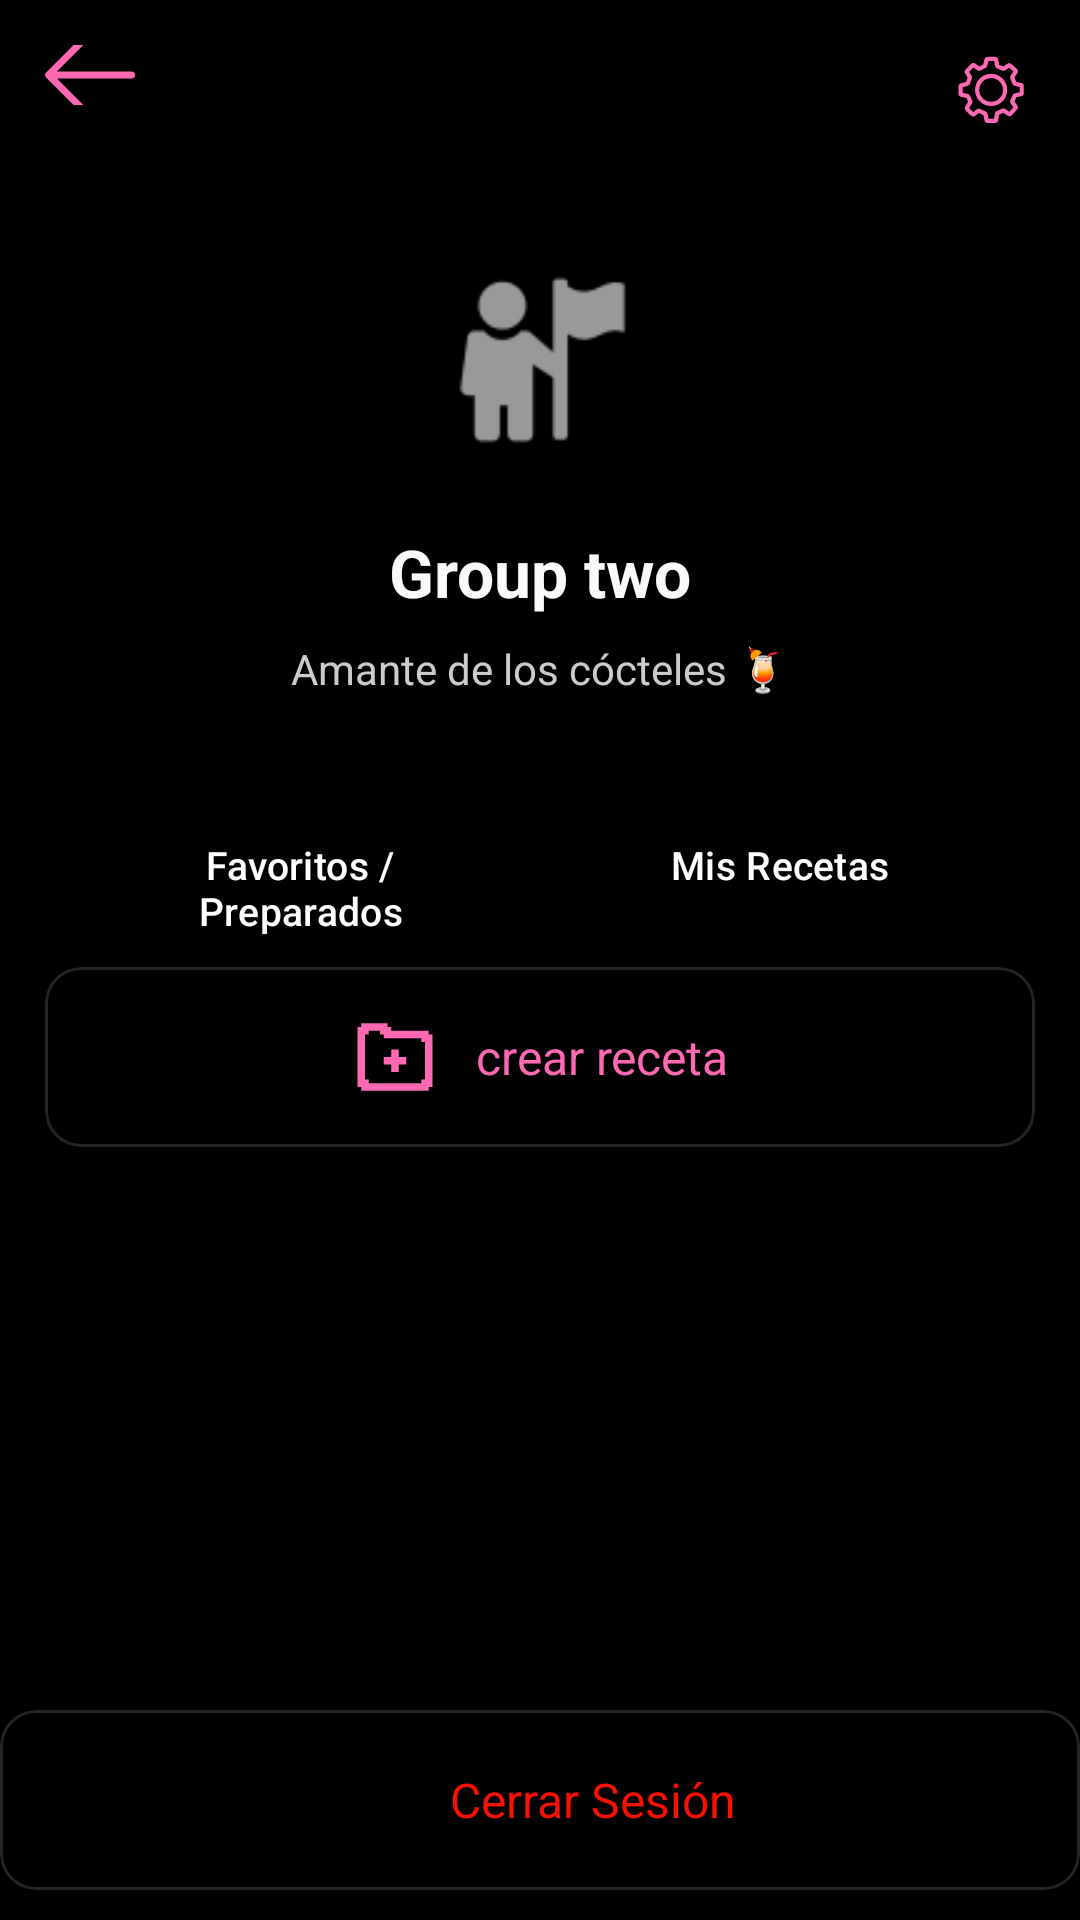

Android layout source for this screen:
<!-- AndroidManifest.xml: application theme Theme.GroupTwo -->
<!-- res/layout/activity_perfil.xml -->
<?xml version="1.0" encoding="utf-8"?>
<androidx.constraintlayout.widget.ConstraintLayout xmlns:android="http://schemas.android.com/apk/res/android"
    xmlns:app="http://schemas.android.com/apk/res-auto"
    xmlns:tools="http://schemas.android.com/tools"
    android:id="@+id/main"
    android:layout_width="match_parent"
    android:layout_height="match_parent"
    android:background="@color/black"
    tools:context=".PerfilActivity">




    
    <ImageView
        android:id="@+id/imgPerfil"
        android:layout_width="80dp"
        android:layout_height="80dp"
        android:layout_marginTop="80dp"
        android:src="@android:drawable/ic_menu_myplaces"
        android:contentDescription="@string/foto_de_perfil"
        app:layout_constraintEnd_toEndOf="parent"
        app:layout_constraintTop_toTopOf="parent"
        app:layout_constraintStart_toStartOf="parent"/>


    <ImageButton
        android:id="@+id/perfil_configuracion"
        android:layout_width="30dp"
        android:layout_height="30dp"
        android:layout_marginEnd="15dp"
        android:layout_marginTop="15dp"
        android:src="@drawable/configuracion"
        android:background="@color/black"
        app:layout_constraintTop_toTopOf="parent"
        app:layout_constraintEnd_toEndOf="parent"
        app:tint="@color/rosa" />
    <ImageButton
    android:id="@+id/perfil_flecha_atras"
    android:layout_width="30dp"
    android:layout_height="20dp"
    android:layout_marginStart="15dp"
    android:layout_marginTop="15dp"
    android:src="@drawable/flecha_atras"
    android:background="@color/black"
    app:layout_constraintTop_toTopOf="parent"
    app:layout_constraintStart_toStartOf="parent"
    app:tint="@color/rosa" />
    <androidx.core.widget.NestedScrollView
        android:layout_width="match_parent"
        android:layout_height="0dp"
        app:layout_constraintStart_toStartOf="parent"
        app:layout_constraintTop_toTopOf="parent" />

    
    <TextView
        android:id="@+id/tvNombreUsuario"
        android:layout_width="wrap_content"
        android:layout_height="wrap_content"
        android:layout_marginTop="16dp"
        android:text="@string/group_two"
        android:textColor="#F9FBFB"
        android:textSize="22sp"
        android:textStyle="bold"
        app:layout_constraintEnd_toEndOf="parent"
        app:layout_constraintStart_toStartOf="parent"
        app:layout_constraintTop_toBottomOf="@id/imgPerfil" />

    
    <TextView
        android:id="@+id/tvDescripcion"
        android:layout_width="wrap_content"
        android:layout_height="wrap_content"
        android:layout_marginTop="8dp"
        android:text="@string/amante_de_los_c_cteles"
        android:textColor="#CCCCCC"
        android:textSize="14sp"
        app:layout_constraintEnd_toEndOf="parent"
        app:layout_constraintStart_toStartOf="parent"
        app:layout_constraintTop_toBottomOf="@id/tvNombreUsuario" />

    
    <LinearLayout
        android:id="@+id/layoutBotones"
        android:layout_width="0dp"
        android:layout_height="wrap_content"
        android:layout_marginStart="24dp"
        android:layout_marginTop="32dp"
        android:layout_marginEnd="24dp"
        android:orientation="horizontal"
        app:layout_constraintEnd_toEndOf="parent"
        app:layout_constraintStart_toStartOf="parent"
        app:layout_constraintTop_toBottomOf="@id/tvDescripcion">



        <Button
            android:id="@+id/btnFavoritos"
            android:layout_width="0dp"
            android:layout_height="48dp"
            android:layout_marginEnd="8dp"
            android:layout_weight="1"
            android:backgroundTint="@android:color/transparent"
            android:text="@string/favoritos_preparados"
            android:textAllCaps="false"
            android:textColor="#FFFFFF"
            android:textSize="13sp"
            style="?attr/borderlessButtonStyle" />

        <Button
            android:id="@+id/btnMisRecetas"
            android:layout_width="0dp"
            android:layout_height="48dp"
            android:layout_weight="1"
            android:backgroundTint="@android:color/transparent"
            android:text="@string/mis_recetas"
            android:textAllCaps="false"
            android:textColor="#FFFFFF"
            android:textSize="13sp"
            style="?attr/borderlessButtonStyle" />
    </LinearLayout>

    <com.google.android.material.card.MaterialCardView
        android:id="@+id/crearReceta"
        android:layout_width="match_parent"
        android:layout_height="60dp"
        android:layout_marginStart="15dp"
        android:layout_marginEnd="15dp"
        android:layout_marginTop="10dp"
        app:cardCornerRadius="12dp"
        android:backgroundTint="@color/black"
        app:strokeColor="@color/gris_claro"
        app:strokeWidth="1dp"
        android:clickable="true"
        app:layout_constraintTop_toBottomOf="@id/layoutBotones"
        app:layout_constraintStart_toStartOf="parent">

        <LinearLayout
            android:layout_width="match_parent"
            android:layout_height="match_parent"
            android:orientation="horizontal"
            android:padding="16dp"
            android:gravity="center">

            <ImageView
                android:layout_width="30dp"
                android:layout_height="30dp"
                android:src="@drawable/crear"
                app:tint="@color/rosa" />

            <TextView
                android:layout_width="wrap_content"
                android:layout_height="wrap_content"
                android:layout_marginStart="12dp"
                android:text="@string/crear_receta"
                android:textColor="@color/rosa"
                android:textSize="16sp" />
        </LinearLayout>
    </com.google.android.material.card.MaterialCardView>

    
    <com.google.android.material.card.MaterialCardView
        android:id="@+id/perfil_cerrar_sesion"
        android:layout_width="match_parent"
        android:layout_height="60dp"
        android:layout_marginBottom="10dp"
        app:cardCornerRadius="12dp"
        android:backgroundTint="@color/black"
        app:strokeColor="@color/gris_claro"
        app:layout_constraintBottom_toBottomOf="parent"
        app:strokeWidth="1dp"
        android:clickable="true">

        <LinearLayout
            android:layout_width="match_parent"
            android:layout_height="match_parent"
            android:orientation="horizontal"
            android:padding="16dp"
            android:gravity="center">

            <ImageView
                android:layout_width="24dp"
                android:layout_height="24dp"
                android:src="@drawable/cerrarsesion"
                app:tint="@color/rojo" />

            <TextView
                android:layout_width="wrap_content"
                android:layout_height="wrap_content"
                android:layout_marginStart="12dp"
                android:text="@string/cerrar_sesi_n"
                android:textColor="@color/rojo"
                android:textSize="16sp" />
        </LinearLayout>
    </com.google.android.material.card.MaterialCardView>


</androidx.constraintlayout.widget.ConstraintLayout>
<!-- resources referenced by this layout -->
<resources>
  <color name="black">#000000</color>
  <color name="gris_claro">#262525</color>
  <color name="rojo">#FA1000</color>
  <color name="rosa">#FF69B4</color>
  <!-- drawable configuracion (drawable) -->
  <vector xmlns:android="http://schemas.android.com/apk/res/android" android:height="30dp" android:viewportHeight="64" android:viewportWidth="64" android:width="30dp">
        
      <path android:fillColor="#00000000" android:pathData="M45,14.67l-2.76,2a1,1 0,0 1,-1 0.11L37.65,15.3a1,1 0,0 1,-0.61 -0.76l-0.66,-3.77a1,1 0,0 0,-1 -0.84H30.52a1,1 0,0 0,-1 0.77l-0.93,3.72a1,1 0,0 1,-0.53 0.65l-3.3,1.66a1,1 0,0 1,-1 -0.08l-3,-2.13a1,1 0,0 0,-1.31 0.12l-3.65,3.74a1,1 0,0 0,-0.13 1.26l1.87,2.88a1,1 0,0 1,0.1 0.89L16.34,27a1,1 0,0 1,-0.68 0.63l-3.85,1.06a1,1 0,0 0,-0.74 1v4.74a1,1 0,0 0,0.8 1l3.9,0.8a1,1 0,0 1,0.72 0.57l1.42,3.15a1,1 0,0 1,-0.05 0.92l-2.13,3.63a1,1 0,0 0,0.17 1.24L19.32,49a1,1 0,0 0,1.29 0.09L23.49,47a1,1 0,0 1,1 -0.1l3.74,1.67a1,1 0,0 1,0.59 0.75l0.66,3.79a1,1 0,0 0,1 0.84h4.89a1,1 0,0 0,1 -0.86l0.58,-4a1,1 0,0 1,0.58 -0.77l3.58,-1.62a1,1 0,0 1,1 0.09l3.14,2.12a1,1 0,0 0,1.3 -0.15L50,45.06a1,1 0,0 0,0.09 -1.27l-2.08,-3a1,1 0,0 1,-0.09 -1l1.48,-3.43a1,1 0,0 1,0.71 -0.59L53.77,35a1,1 0,0 0,0.8 -1V29.42a1,1 0,0 0,-0.8 -1l-3.72,-0.78a1,1 0,0 1,-0.73 -0.62l-1.45,-3.65a1,1 0,0 1,0.11 -0.94l2.15,-3.14A1,1 0,0 0,50 18l-3.71,-3.25A1,1 0,0 0,45 14.67Z" android:strokeColor="#000000" android:strokeWidth="3"/>
        
      <path android:fillColor="#00000000" android:pathData="M32.82,31.94m-9.94,0a9.94,9.94 0,1 1,19.88 0a9.94,9.94 0,1 1,-19.88 0" android:strokeColor="#000000" android:strokeWidth="3"/>
      
  </vector>
  <!-- drawable crear (drawable) -->
  <vector xmlns:android="http://schemas.android.com/apk/res/android" android:height="30dp" android:viewportHeight="24" android:viewportWidth="24" android:width="30dp">
        
      <path android:fillColor="#000000" android:pathData="M13,12l0,-2l-2,0l0,2l-2,0l0,2l2,0l0,2l2,0l0,-2l2,0l0,-2z"/>
        
      <path android:fillColor="#000000" android:pathData="M21,6V5H11V4h-1V3H3v1H2v16h1v1h18v-1h1V6H21zM20,18h-1v1H5v-1H4V6h1V5h3v1h1v1h10v1h1V18z"/>
      
  </vector>
  <!-- drawable flecha_atras (drawable) -->
  <vector xmlns:android="http://schemas.android.com/apk/res/android" android:height="30dp" android:viewportHeight="52" android:viewportWidth="52" android:width="30dp">
        
      <path android:fillColor="#000000" android:pathData="M50,24H6.83L27.41,3.41a2,2 0,0 0,0 -2.82,2 2,0 0,0 -2.82,0l-24,24a1.79,1.79 0,0 0,-0.25 0.31A1.19,1.19 0,0 0,0.25 25c0,0.07 -0.07,0.13 -0.1,0.2l-0.06,0.2a0.84,0.84 0,0 0,0 0.17,2 2,0 0,0 0,0.78 0.84,0.84 0,0 0,0 0.17l0.06,0.2c0,0.07 0.07,0.13 0.1,0.2a1.19,1.19 0,0 0,0.09 0.15,1.79 1.79,0 0,0 0.25,0.31l24,24a2,2 0,1 0,2.82 -2.82L6.83,28H50a2,2 0,0 0,0 -4Z"/>
      
  </vector>
  <string name="amante_de_los_c_cteles">Amante de los cócteles 🍹</string>
  <string name="cerrar_sesi_n">Cerrar Sesión</string>
  <string name="crear_receta">crear receta</string>
  <string name="favoritos_preparados">Favoritos / Preparados</string>
  <string name="foto_de_perfil">Foto de perfil</string>
  <string name="group_two">Group two</string>
  <string name="mis_recetas">Mis Recetas</string>
  <style name="Theme.GroupTwo" parent="Theme.Material3.DayNight.NoActionBar">
          
          <item name="colorPrimary">#00BFFF</item>
          <item name="colorPrimaryDark">#008080</item>
          <item name="colorAccent">#FFD700</item> 
      </style>
</resources>
